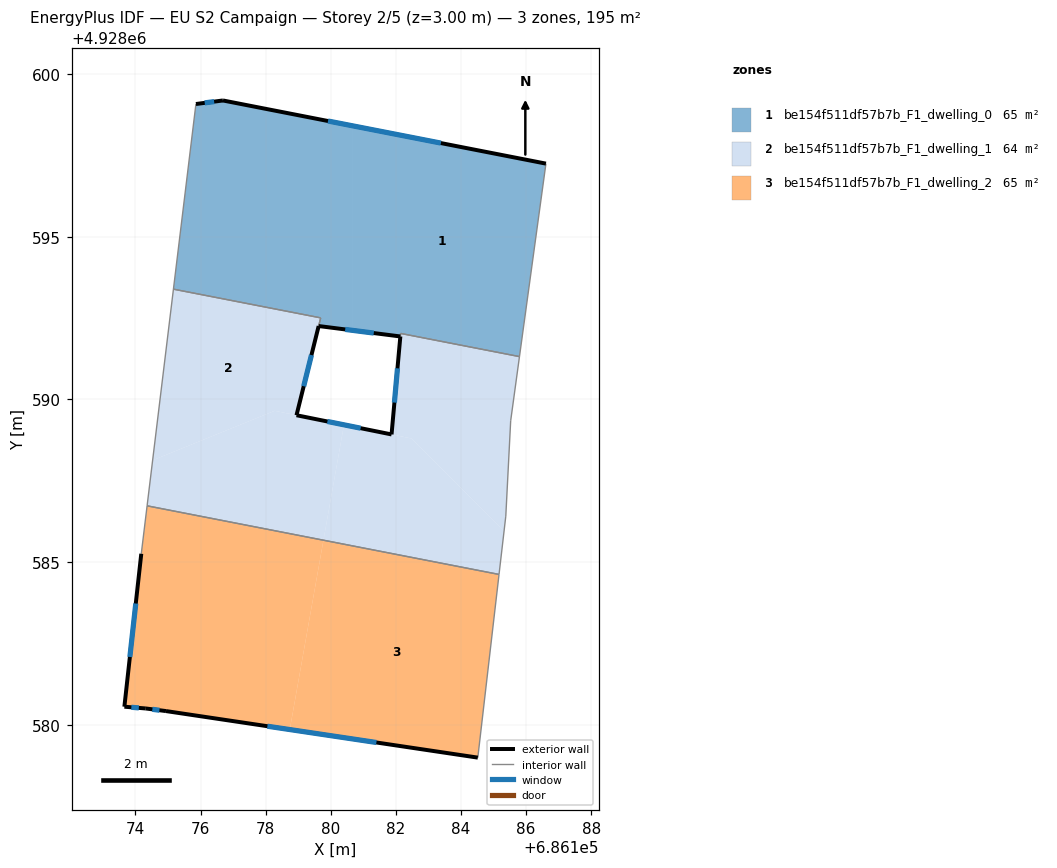
=== STOREY PLAN SPEC (per zone: floor XY polygon, exterior-wall plan segments, windows/doors) ===
zone 1: be154f511df57b7b_F1_dwelling_0  (65.4 m²)
  floor: (686180.65, 4928592.12) (686180.65, 4928598.41) (686176.69, 4928599.18) (686175.86, 4928599.08) (686175.17, 4928593.39) (686179.69, 4928592.51) (686179.63, 4928592.25)
  floor: (686185.80, 4928591.32) (686186.61, 4928597.25) (686180.65, 4928598.41) (686180.65, 4928592.12) (686182.14, 4928591.93) (686182.15, 4928592.03)
  exterior wall: (686175.86, 4928599.08) – (686176.69, 4928599.18)  [0.8 m]
    window: (686176.13, 4928599.11) – (686176.42, 4928599.15)  [0.3 m²]
  exterior wall: (686176.69, 4928599.18) – (686186.61, 4928597.25)  [10.1 m]
    window: (686179.92, 4928598.55) – (686183.38, 4928597.88)  [3.7 m²]
  exterior wall: (686182.14, 4928591.93) – (686179.63, 4928592.25)  [2.5 m]
    window: (686181.32, 4928592.04) – (686180.44, 4928592.15)  [0.9 m²]
  interior walls: 6
zone 2: be154f511df57b7b_F1_dwelling_1  (64.5 m²)
  floor: (686178.95, 4928589.51) (686179.63, 4928592.25) (686179.69, 4928592.51) (686175.17, 4928593.39) (686174.53, 4928588.13) (686178.28, 4928589.65)
  floor: (686179.78, 4928585.68) (686180.41, 4928589.22) (686178.28, 4928589.65) (686174.53, 4928588.13) (686174.36, 4928586.73)
  floor: (686185.33, 4928585.96) (686185.38, 4928586.42) (686185.53, 4928589.34) (686185.80, 4928591.32) (686182.15, 4928592.03) (686182.14, 4928591.93) (686181.87, 4928588.92) (686182.48, 4928588.80)
  floor: (686185.17, 4928584.62) (686185.33, 4928585.96) (686182.48, 4928588.80) (686180.41, 4928589.22) (686179.78, 4928585.68)
  exterior wall: (686178.95, 4928589.51) – (686181.87, 4928588.92)  [3.0 m]
    window: (686179.90, 4928589.32) – (686180.92, 4928589.12)  [1.1 m²]
  exterior wall: (686181.87, 4928588.92) – (686182.14, 4928591.93)  [3.0 m]
    window: (686181.96, 4928589.90) – (686182.05, 4928590.96)  [1.1 m²]
  exterior wall: (686179.63, 4928592.25) – (686178.95, 4928589.51)  [2.8 m]
    window: (686179.41, 4928591.36) – (686179.17, 4928590.41)  [1.0 m²]
  interior walls: 9
zone 3: be154f511df57b7b_F1_dwelling_2  (64.9 m²)
  floor: (686178.74, 4928579.86) (686179.78, 4928585.68) (686174.36, 4928586.73) (686174.18, 4928585.26) (686173.66, 4928580.56) (686174.32, 4928580.51) (686174.94, 4928580.43)
  floor: (686184.52, 4928579.00) (686185.17, 4928584.62) (686179.78, 4928585.68) (686178.74, 4928579.86)
  exterior wall: (686173.66, 4928580.56) – (686174.18, 4928585.26)  [4.7 m]
    window: (686173.83, 4928582.09) – (686174.01, 4928583.73)  [1.7 m²]
  exterior wall: (686184.52, 4928579.00) – (686174.94, 4928580.43)  [9.7 m]
    window: (686181.40, 4928579.46) – (686178.05, 4928579.96)  [3.6 m²]
  exterior wall: (686174.94, 4928580.43) – (686174.32, 4928580.51)  [0.6 m]
    window: (686174.74, 4928580.45) – (686174.52, 4928580.48)  [0.2 m²]
  exterior wall: (686174.32, 4928580.51) – (686173.66, 4928580.56)  [0.7 m]
    window: (686174.10, 4928580.52) – (686173.87, 4928580.54)  [0.2 m²]
  interior walls: 3

=== DERIVED (storey summary) ===
Building: EU S2 Campaign
Storey: 2 of 5  (floor level z = 3.00 m)
Storey gross floor area: 194.8 m²
Zones on this storey: 3
  - be154f511df57b7b_F1_dwelling_0: floor 65.4 m²; exterior wall 13.5 m (40.4 m²); 3 window(s) 4.9 m²; WWR 12.2%
  - be154f511df57b7b_F1_dwelling_1: floor 64.5 m²; exterior wall 8.8 m (26.5 m²); 3 window(s) 3.2 m²; WWR 12.2%
  - be154f511df57b7b_F1_dwelling_2: floor 64.9 m²; exterior wall 15.7 m (47.1 m²); 4 window(s) 5.8 m²; WWR 12.2%
Zone adjacency (shared interzone walls):
  - be154f511df57b7b_F1_dwelling_0 ↔ be154f511df57b7b_F1_dwelling_1
  - be154f511df57b7b_F1_dwelling_1 ↔ be154f511df57b7b_F1_dwelling_2